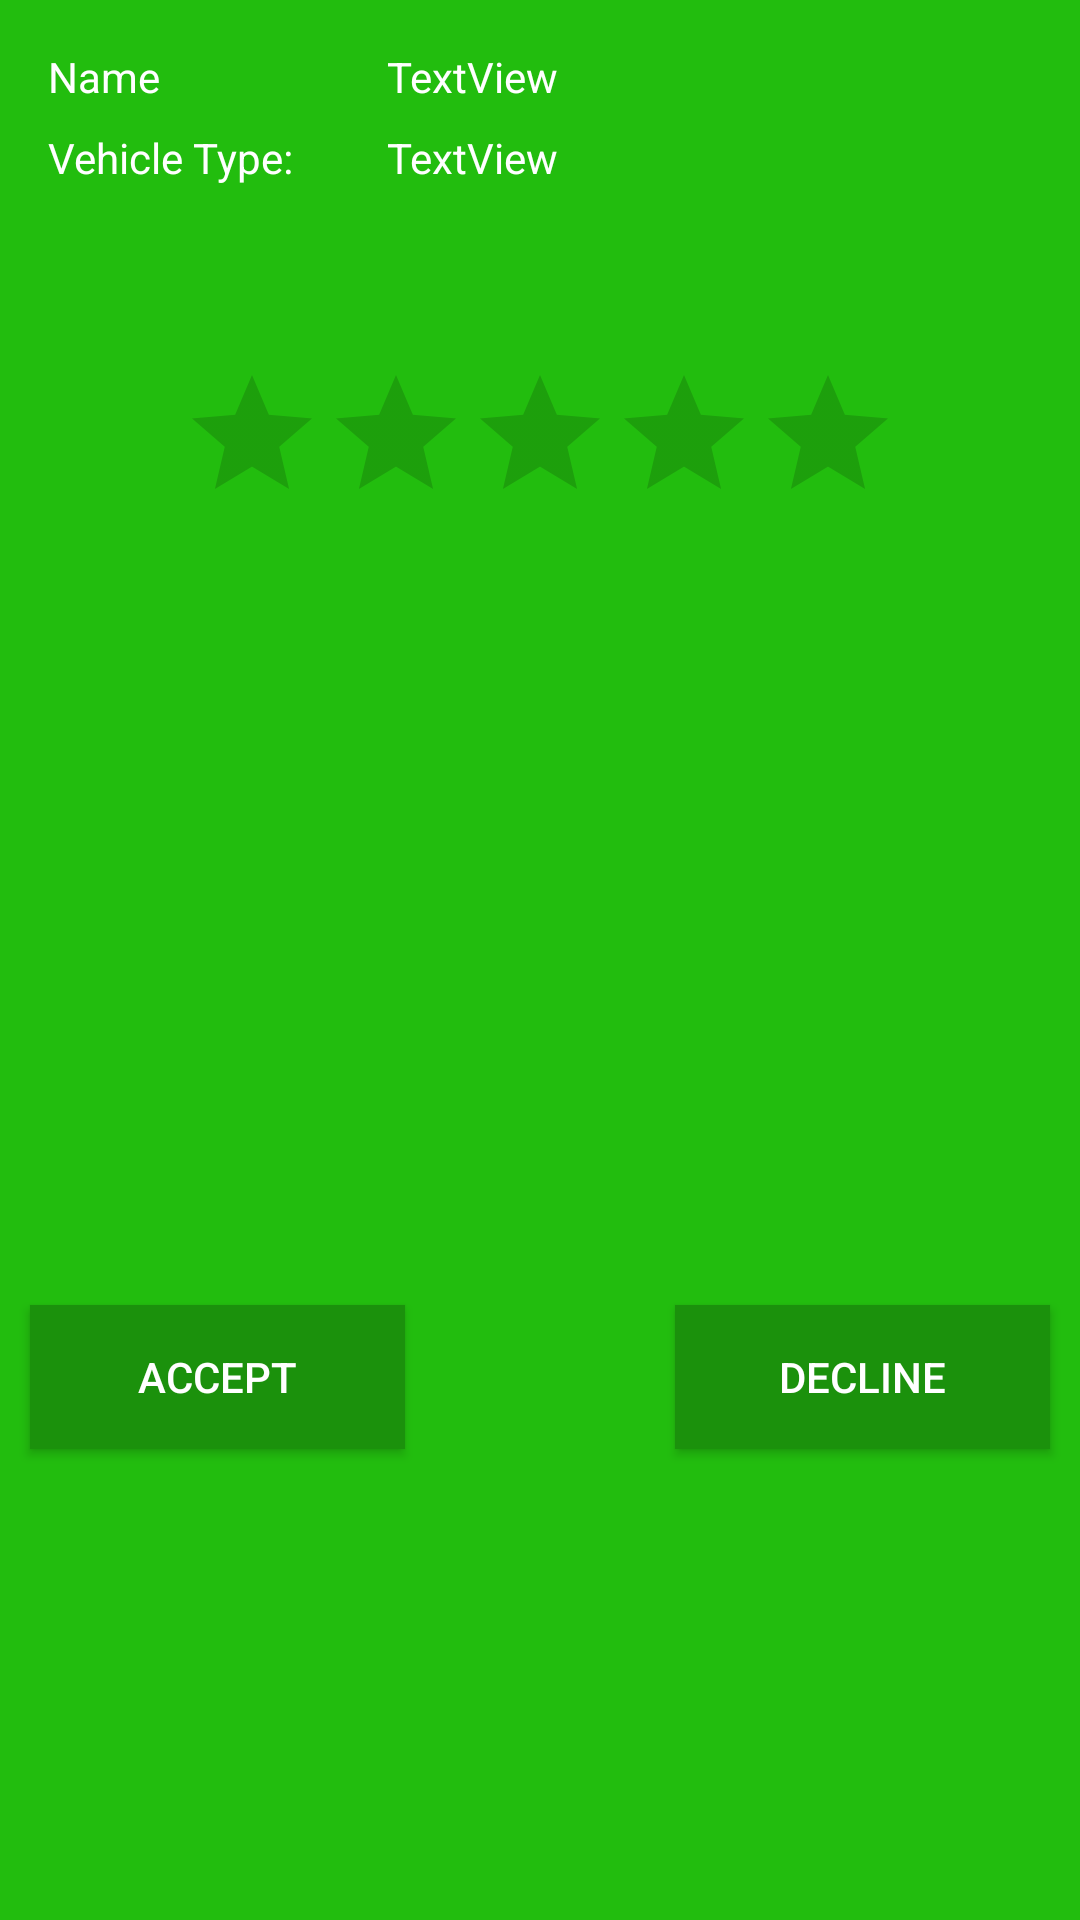

The Android layout XML behind this screen, and the referenced resources:
<!-- AndroidManifest.xml: application theme AppTheme -->
<!-- res/layout/content_accept_or_deny_driver.xml -->
<?xml version="1.0" encoding="utf-8"?>
<android.support.constraint.ConstraintLayout xmlns:android="http://schemas.android.com/apk/res/android"
    xmlns:app="http://schemas.android.com/apk/res-auto"
    xmlns:tools="http://schemas.android.com/tools"
    android:id="@+id/content_accept_or_deny_driver"
    android:layout_width="match_parent"
    android:layout_height="match_parent"
    app:layout_behavior="@string/appbar_scrolling_view_behavior"
    tools:context="edu.shsu.truck_it.AcceptOrDenyDriverActivity"
    tools:showIn="@layout/activity_accept_or_deny_driver"
    android:background="@color/backgroudColor">

    <TextView
        android:text="Name"
        android:layout_width="90dp"
        android:layout_height="wrap_content"
        android:id="@+id/textView20"
        android:layout_marginStart="16dp"
        app:layout_constraintLeft_toLeftOf="parent"
        android:layout_marginTop="16dp"
        app:layout_constraintTop_toTopOf="parent"
        android:textColor="@color/textColor"/>

    <TextView
        android:text="Vehicle Type:"
        android:layout_height="wrap_content"
        android:layout_width="90dp"
        android:id="@+id/textView22"
        android:layout_marginStart="16dp"
        app:layout_constraintLeft_toLeftOf="parent"
        android:layout_marginTop="8dp"
        app:layout_constraintTop_toBottomOf="@+id/textView20"
        android:textColor="@color/textColor"/>

    <TextView
        android:text=""
        android:layout_width="90dp"
        android:layout_height="wrap_content"
        android:id="@+id/textView21"
        android:layout_marginTop="8dp"
        app:layout_constraintTop_toBottomOf="@+id/textView22"
        android:layout_marginStart="16dp"
        app:layout_constraintLeft_toLeftOf="parent"
        android:textColor="@color/textColor"/>

    <TextView
        android:text="TextView"
        android:layout_height="wrap_content"
        android:id="@+id/dName"
        android:layout_width="200dp"
        android:layout_marginStart="8dp"
        app:layout_constraintLeft_toRightOf="@+id/textView20"
        android:layout_marginTop="16dp"
        app:layout_constraintTop_toTopOf="parent"
        android:layout_marginEnd="16dp"
        app:layout_constraintRight_toRightOf="parent"
        android:textColor="@color/textColor"/>

    <TextView
        android:text="TextView"
        android:layout_width="200dp"
        android:layout_height="wrap_content"
        android:id="@+id/dVehicle"
        android:layout_marginTop="8dp"
        app:layout_constraintTop_toBottomOf="@+id/dName"
        android:layout_marginStart="8dp"
        app:layout_constraintLeft_toRightOf="@+id/textView22"
        android:layout_marginEnd="16dp"
        app:layout_constraintRight_toRightOf="parent"
        android:textColor="@color/textColor"/>

    <TextView
        android:text=""
        android:layout_width="200dp"
        android:layout_height="wrap_content"
        android:id="@+id/dPhone"
        android:layout_marginTop="8dp"
        app:layout_constraintTop_toBottomOf="@+id/dVehicle"
        android:layout_marginStart="8dp"
        app:layout_constraintLeft_toRightOf="@+id/textView21"
        android:layout_marginEnd="16dp"
        app:layout_constraintRight_toRightOf="parent"
        android:textColor="@color/textColor" />

    <RatingBar
        android:layout_width="wrap_content"
        android:layout_height="wrap_content"
        android:id="@+id/ratingBar2"
        app:layout_constraintRight_toRightOf="parent"
        app:layout_constraintLeft_toLeftOf="parent"
        android:layout_marginTop="32dp"
        app:layout_constraintTop_toBottomOf="@+id/dPhone" />

    <ListView
        android:layout_marginStart="16dp"
        app:layout_constraintLeft_toLeftOf="parent"
        android:layout_marginEnd="16dp"
        app:layout_constraintRight_toRightOf="parent"
        android:layout_marginTop="8dp"
        app:layout_constraintTop_toBottomOf="@+id/ratingBar2"
        android:layout_width="340dp"
        android:layout_height="225dp"
        android:id="@+id/listView"
        android:textColor="@color/textColor"/>

    <Button
        android:text="Accept"
        android:layout_height="wrap_content"
        android:id="@+id/acceptBtn"
        android:layout_marginTop="24dp"
        app:layout_constraintTop_toBottomOf="@+id/listView"
        app:layout_constraintLeft_toLeftOf="@+id/listView"
        android:layout_width="125dp"
        android:textColor="@color/textColor"
        android:background="@color/buttonColor"/>

    <Button
        android:text="Decline"
        android:layout_width="125dp"
        android:layout_height="wrap_content"
        android:id="@+id/button11"
        android:layout_marginTop="24dp"
        app:layout_constraintTop_toBottomOf="@+id/listView"
        app:layout_constraintRight_toRightOf="@+id/listView"
        android:textColor="@color/textColor"
        android:background="@color/buttonColor"/>
</android.support.constraint.ConstraintLayout>
<!-- res/layout/activity_accept_or_deny_driver.xml (included above) -->
<?xml version="1.0" encoding="utf-8"?>
<android.support.design.widget.CoordinatorLayout xmlns:android="http://schemas.android.com/apk/res/android"
    xmlns:app="http://schemas.android.com/apk/res-auto"
    xmlns:tools="http://schemas.android.com/tools"
    android:layout_width="match_parent"
    android:layout_height="match_parent"
    android:fitsSystemWindows="true"
    tools:context="edu.shsu.truck_it.AcceptOrDenyDriverActivity">

    <android.support.design.widget.AppBarLayout
        android:layout_width="match_parent"
        android:layout_height="wrap_content"
        android:theme="@style/AppTheme.AppBarOverlay">

        <android.support.v7.widget.Toolbar
            android:id="@+id/toolbar"
            android:layout_width="match_parent"
            android:layout_height="?attr/actionBarSize"
            android:background="?attr/colorPrimary"
            app:popupTheme="@style/AppTheme.PopupOverlay"
            app:title="Driver Overview
            "/>

    </android.support.design.widget.AppBarLayout>

    <include layout="@layout/content_accept_or_deny_driver" />

</android.support.design.widget.CoordinatorLayout>
<!-- resources referenced by this layout -->
<resources>
  <color name="backgroudColor">#22bd0e</color>
  <color name="buttonColor">#1b910c</color>
  <color name="textColor">#ffffff</color>
  <style name="AppTheme.AppBarOverlay" parent="ThemeOverlay.AppCompat.Dark.ActionBar" />
  <style name="AppTheme.PopupOverlay" parent="ThemeOverlay.AppCompat.Light" />
  <style name="AppTheme" parent="Theme.AppCompat.Light.NoActionBar">
          
          <item name="colorPrimary">@color/colorPrimary</item>
          <item name="colorPrimaryDark">@color/colorPrimaryDark</item>
          <item name="colorAccent">@color/buttonColor</item>
          <item name="android:statusBarColor">@color/buttonColor</item>
          <item name="android:navigationBarColor">@color/buttonColor</item>
      </style>
  <color name="colorPrimary">#22bd0e</color>
  <color name="colorPrimaryDark">#1b910c</color>
</resources>
